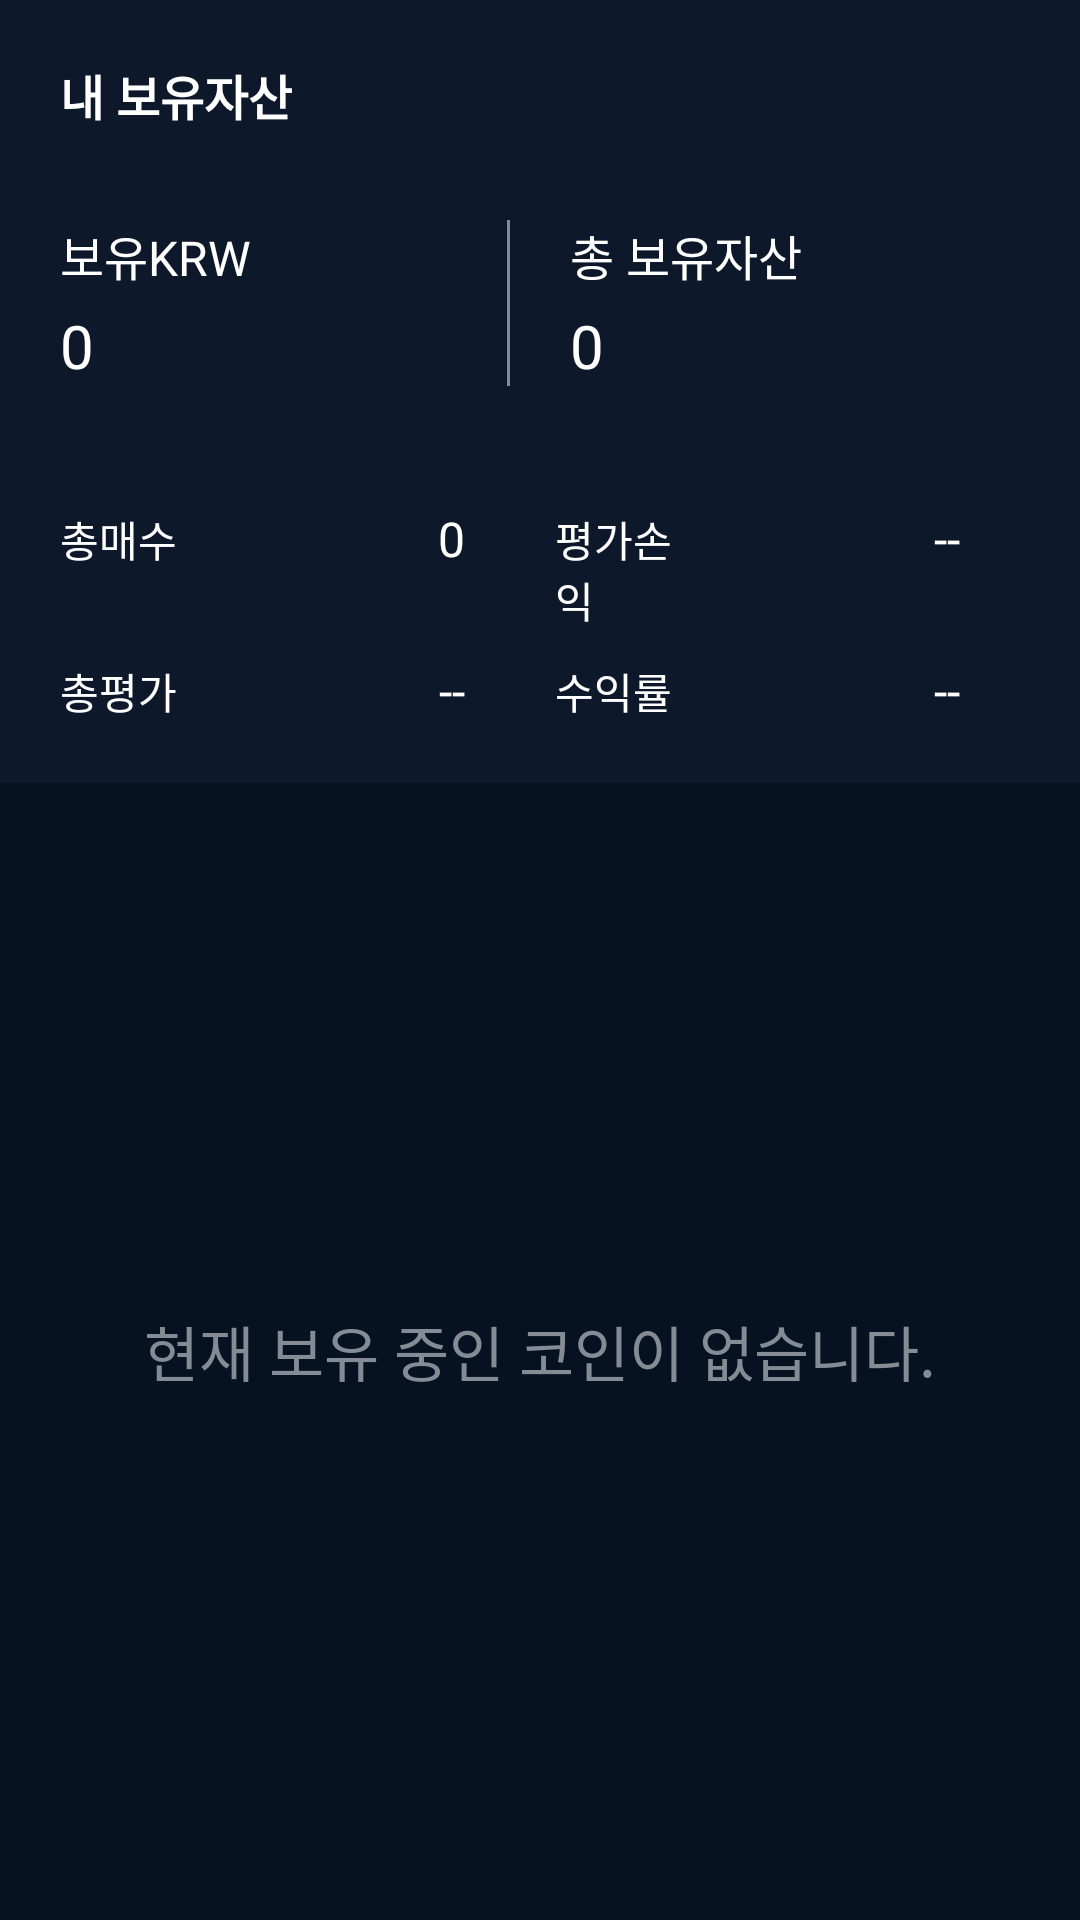

Produce the Android XML layout that renders to this screen, including the resource entries it uses.
<!-- AndroidManifest.xml: application theme Theme.Mobit -->
<!-- res/layout/fragment_asset.xml -->
<?xml version="1.0" encoding="utf-8"?>
<LinearLayout xmlns:android="http://schemas.android.com/apk/res/android"
    xmlns:tools="http://schemas.android.com/tools"
    android:layout_width="match_parent"
    android:layout_height="match_parent"
    android:background="@color/main_background"
    android:orientation="vertical"
    tools:context=".FragmentAsset">

    <LinearLayout
        android:layout_width="match_parent"
        android:layout_height="wrap_content"
        android:background="@color/asset_background"
        android:orientation="vertical">

        <TextView
            android:id="@+id/assetTitle"
            android:layout_width="match_parent"
            android:layout_height="wrap_content"
            android:layout_marginLeft="10dp"
            android:layout_marginTop="10dp"
            android:layout_marginRight="10dp"
            android:padding="10dp"
            android:text="@string/asset_title"
            android:textColor="#FFFFFF"
            android:textSize="16sp"
            android:textStyle="bold" />

        <LinearLayout
            android:layout_width="match_parent"
            android:layout_height="wrap_content"
            android:layout_margin="10dp"
            android:orientation="horizontal"
            android:padding="10dp">

            <LinearLayout
                android:layout_width="0dp"
                android:layout_height="match_parent"
                android:layout_weight="1"
                android:background="@drawable/asset_linearlayout_border"
                android:orientation="vertical">

                <TextView
                    android:id="@+id/krwTitle"
                    android:layout_width="match_parent"
                    android:layout_height="wrap_content"
                    android:text="@string/asset_KRW"
                    android:textColor="#FFFFFF"
                    android:textSize="16sp" />

                <TextView
                    android:id="@+id/krwView"
                    android:layout_width="match_parent"
                    android:layout_height="wrap_content"
                    android:layout_marginTop="5dp"
                    android:text="0"
                    android:textColor="#FFFFFF"
                    android:textSize="20sp" />
            </LinearLayout>

            <LinearLayout
                android:layout_width="0dp"
                android:layout_height="match_parent"
                android:layout_marginLeft="20dp"
                android:layout_weight="1"
                android:orientation="vertical">

                <TextView
                    android:id="@+id/totalTitle"
                    android:layout_width="match_parent"
                    android:layout_height="wrap_content"
                    android:text="@string/asset_total"
                    android:textColor="#FFFFFF"
                    android:textSize="16sp" />

                <TextView
                    android:id="@+id/totalView"
                    android:layout_width="match_parent"
                    android:layout_height="wrap_content"
                    android:layout_marginTop="5dp"
                    android:text="0"
                    android:textColor="#FFFFFF"
                    android:textSize="20sp" />
            </LinearLayout>
        </LinearLayout>

        <LinearLayout
            android:layout_width="match_parent"
            android:layout_height="wrap_content"
            android:layout_marginLeft="10dp"
            android:layout_marginTop="10dp"
            android:layout_marginRight="10dp"
            android:orientation="horizontal"
            android:padding="10dp">

            <TextView
                android:id="@+id/totalBuyTitle"
                android:layout_width="0dp"
                android:layout_height="wrap_content"
                android:layout_weight="1"
                android:gravity="left|center_vertical"
                android:text="@string/asset_total_buy"
                android:textColor="#FFFFFF"
                android:textSize="14sp" />

            <TextView
                android:id="@+id/totalBuyView"
                android:layout_width="0dp"
                android:layout_height="wrap_content"
                android:layout_marginRight="5dp"
                android:layout_weight="2"
                android:gravity="right|center_vertical"
                android:paddingRight="20dp"
                android:text="0"
                android:textColor="#FFFFFF"
                android:textSize="16sp" />

            <TextView
                android:id="@+id/gainAndLossTitle"
                android:layout_width="0dp"
                android:layout_height="wrap_content"
                android:layout_marginLeft="5dp"
                android:layout_weight="1"
                android:gravity="left|center_vertical"
                android:text="@string/asset_gain_and_loss"
                android:textColor="#FFFFFF"
                android:textSize="14sp" />

            <TextView
                android:id="@+id/gainAndLossView"
                android:layout_width="0dp"
                android:layout_height="wrap_content"
                android:layout_weight="2"
                android:gravity="right|center_vertical"
                android:paddingRight="20dp"
                android:text="@string/asset_no_data"
                android:textColor="#FFFFFF"
                android:textSize="16sp" />
        </LinearLayout>

        <LinearLayout
            android:layout_width="match_parent"
            android:layout_height="wrap_content"
            android:layout_marginLeft="10dp"
            android:layout_marginRight="10dp"
            android:layout_marginBottom="10dp"
            android:orientation="horizontal"
            android:paddingLeft="10dp"
            android:paddingRight="10dp"
            android:paddingBottom="10dp">

            <TextView
                android:id="@+id/totalEvaluationTitle"
                android:layout_width="0dp"
                android:layout_height="wrap_content"
                android:layout_weight="1"
                android:gravity="left|center_vertical"
                android:text="@string/asset_total_evaluation"
                android:textColor="#FFFFFF"
                android:textSize="14sp" />

            <TextView
                android:id="@+id/totalEvaluationView"
                android:layout_width="0dp"
                android:layout_height="wrap_content"
                android:layout_marginRight="5dp"
                android:layout_weight="2"
                android:gravity="right|center_vertical"
                android:paddingRight="20dp"
                android:text="@string/asset_no_data"
                android:textColor="#FFFFFF"
                android:textSize="16sp" />

            <TextView
                android:id="@+id/yieldTitle"
                android:layout_width="0dp"
                android:layout_height="wrap_content"
                android:layout_marginLeft="5dp"
                android:layout_weight="1"
                android:gravity="left|center_vertical"
                android:text="@string/asset_yield"
                android:textColor="#FFFFFF"
                android:textSize="14sp" />

            <TextView
                android:id="@+id/yieldView"
                android:layout_width="0dp"
                android:layout_height="wrap_content"
                android:layout_weight="2"
                android:gravity="right|center_vertical"
                android:paddingRight="20dp"
                android:text="@string/asset_no_data"
                android:textColor="#FFFFFF"
                android:textSize="16sp" />
        </LinearLayout>
    </LinearLayout>

    <androidx.recyclerview.widget.RecyclerView
        android:id="@+id/recyclerView"
        android:layout_width="match_parent"
        android:layout_height="match_parent"
        android:layout_marginTop="10dp"
        android:visibility="gone" />

    <TextView
        android:id="@+id/noAssetView"
        android:layout_width="match_parent"
        android:layout_height="match_parent"
        android:gravity="center"
        android:text="@string/asset_no_coin"
        android:textColor="@color/coin_list_gray"
        android:textSize="20sp"
        android:visibility="visible" />

</LinearLayout>
<!-- resources referenced by this layout -->
<resources>
  <color name="asset_background">#0d182a</color>
  <color name="coin_list_gray">#848b95</color>
  <color name="main_background">#061222</color>
  <!-- drawable asset_linearlayout_border (drawable) -->
  <?xml version="1.0" encoding="utf-8"?>
  <layer-list xmlns:android="http://schemas.android.com/apk/res/android">
  
      <item>
          <shape android:shape="rectangle">
              <stroke
                  android:width="1dp"
                  android:color="@color/coin_list_gray" />
              <solid android:color="@color/asset_background" />
          </shape>
      </item>
  
      <item android:right="1dp">
          <shape android:shape="rectangle">
              <stroke
                  android:width="1dp"
                  android:color="@color/asset_background" />
              <solid android:color="@color/asset_background" />
          </shape>
      </item>
  
  </layer-list>
  <string name="asset_KRW">보유KRW</string>
  <string name="asset_gain_and_loss">평가손익</string>
  <string name="asset_no_coin">현재 보유 중인 코인이 없습니다.</string>
  <string name="asset_no_data">--</string>
  <string name="asset_title">내 보유자산</string>
  <string name="asset_total">총 보유자산</string>
  <string name="asset_total_buy">총매수</string>
  <string name="asset_total_evaluation">총평가</string>
  <string name="asset_yield">수익률</string>
  <style name="Theme.Mobit" parent="Theme.AppCompat.Light.NoActionBar">
          
          <item name="colorPrimary">@color/purple_500</item>
          <item name="colorPrimaryVariant">@color/purple_700</item>
          <item name="colorOnPrimary">@color/white</item>
          
          <item name="colorSecondary">@color/teal_200</item>
          <item name="colorSecondaryVariant">@color/teal_700</item>
          <item name="colorOnSecondary">@color/black</item>
          
          <item name="android:statusBarColor" tools:targetApi="l">@android:color/background_light
          </item>
          
      </style>
  <color name="purple_500">#FF6200EE</color>
  <color name="purple_700">#FF3700B3</color>
  <color name="white">#FFFFFFFF</color>
  <color name="teal_200">#FF03DAC5</color>
  <color name="teal_700">#FF018786</color>
  <color name="black">#FF000000</color>
</resources>
